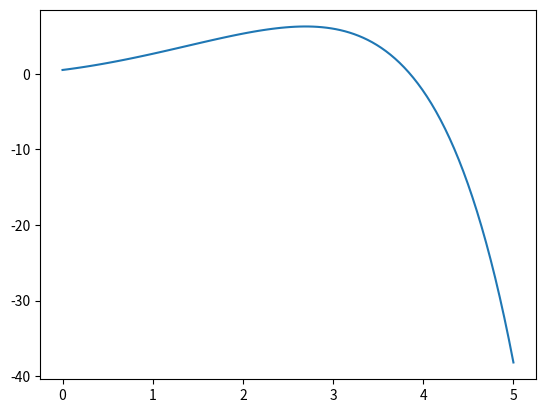

The matplotlib source for this figure:
# ode_solver.py

import numpy as np
import matplotlib.pyplot as plt
from scipy.integrate import solve_ivp

def dydx(x, y):
    return y - x**2 + 1

def solve_ode():
    sol = solve_ivp(dydx, (0, 5), [0.5], t_eval=np.linspace(0, 5, 100))
    plt.plot(sol.t, sol.y[0])
    plt.show()

if __name__ == "__main__":
    solve_ode()
